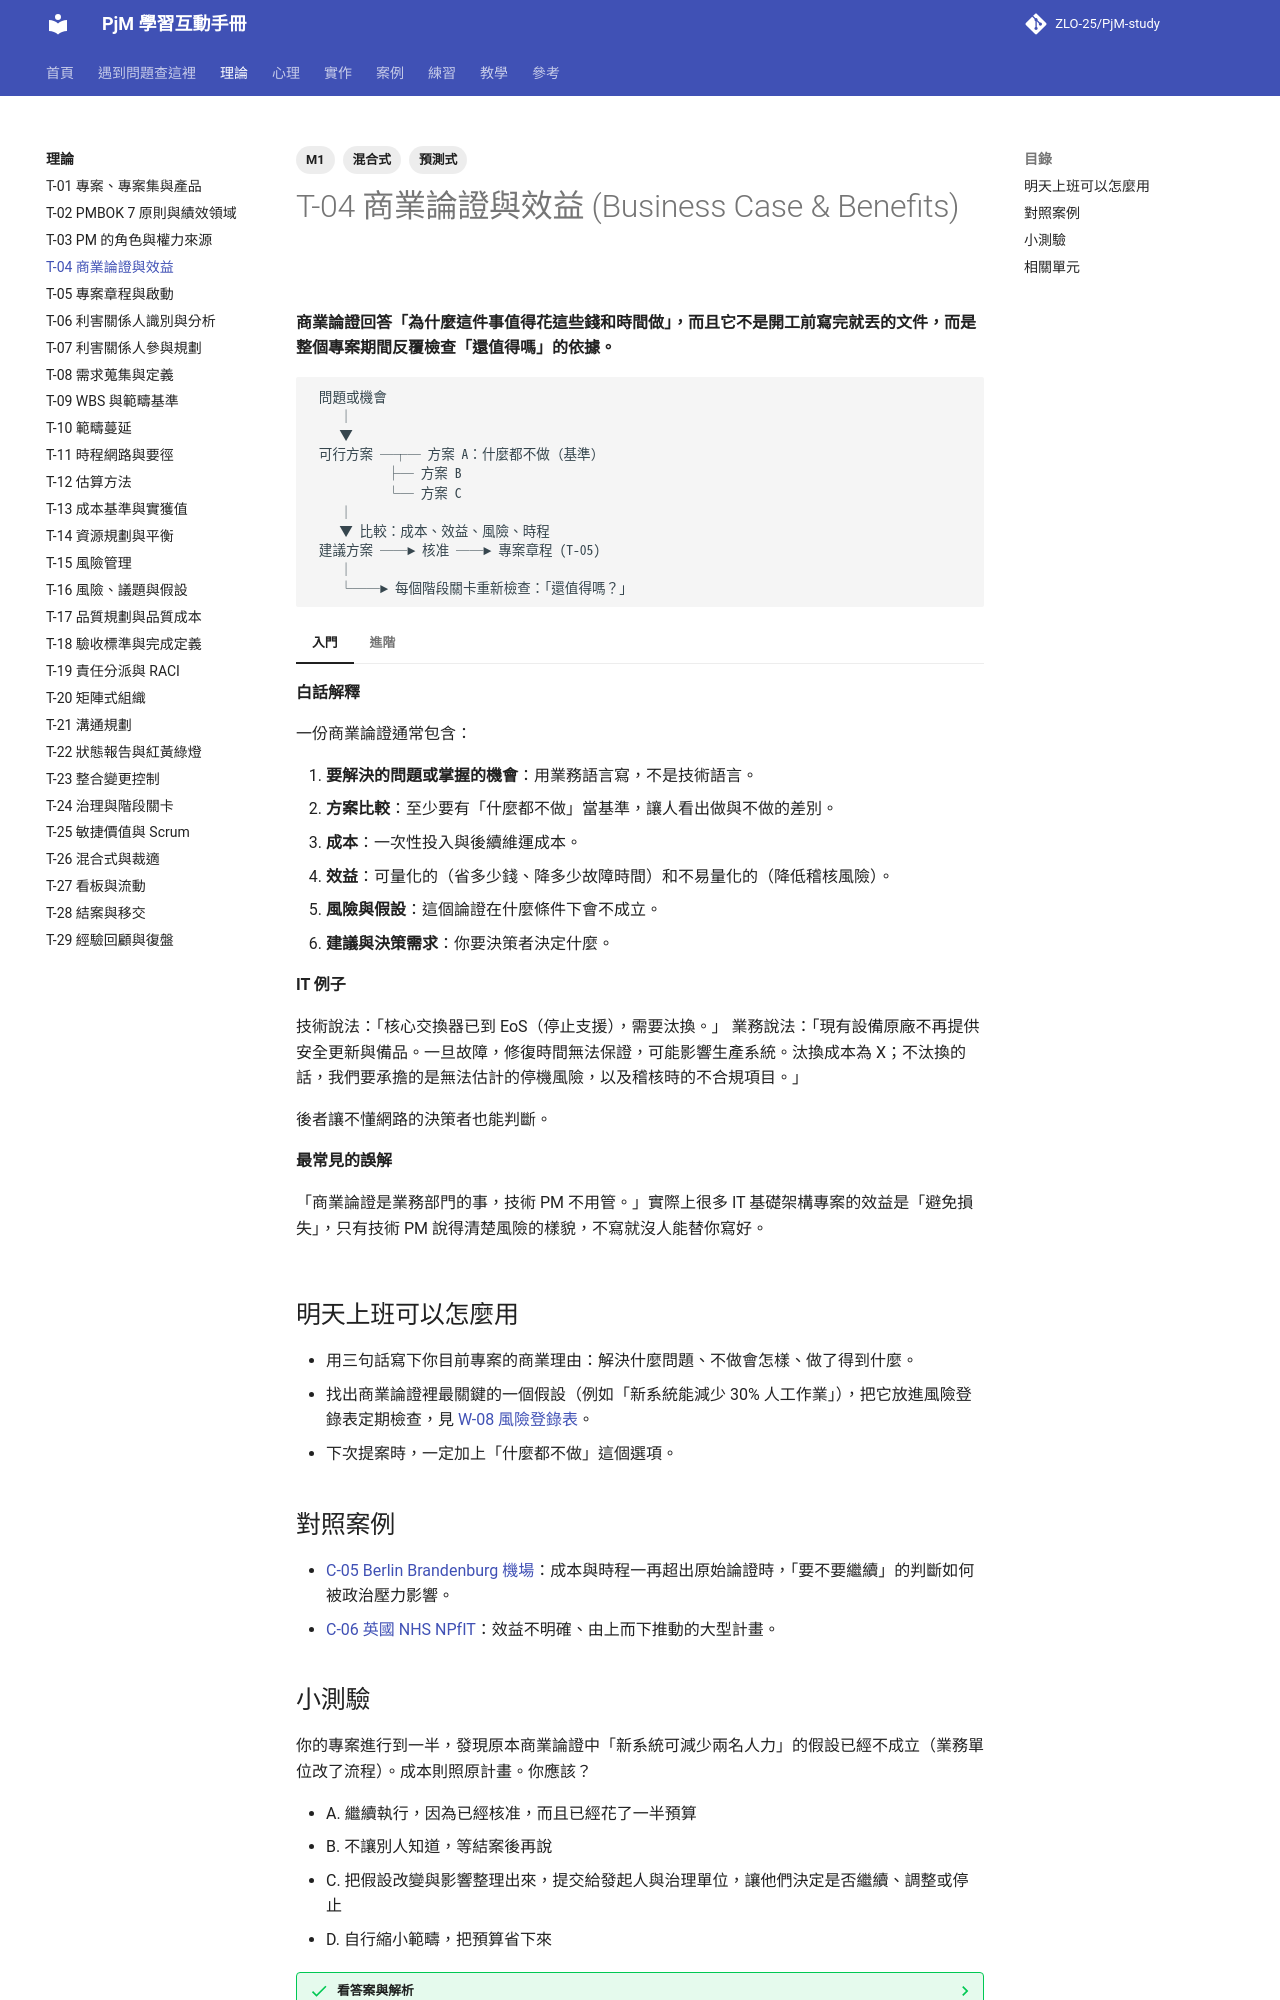

repository: ZLO-25/PjM-study · page: theory/T-04-business-case/index.html · generator: mkdocs

---
title: T-04 商業論證與效益
tags: [M1, 預測式, 混合式]
---

# T-04 商業論證與效益 (Business Case & Benefits)

**商業論證回答「為什麼這件事值得花這些錢和時間做」，而且它不是開工前寫完就丟的文件，而是整個專案期間反覆檢查「還值得嗎」的依據。**

```text
 問題或機會
    │
    ▼
 可行方案 ─┬─ 方案 A：什麼都不做（基準）
           ├─ 方案 B
           └─ 方案 C
    │
    ▼ 比較：成本、效益、風險、時程
 建議方案 ──► 核准 ──► 專案章程 (T-05)
    │
    └──► 每個階段關卡重新檢查：「還值得嗎？」
```

=== "入門"

    **白話解釋**

    一份商業論證通常包含：

    1. **要解決的問題或掌握的機會**：用業務語言寫，不是技術語言。
    2. **方案比較**：至少要有「什麼都不做」當基準，讓人看出做與不做的差別。
    3. **成本**：一次性投入與後續維運成本。
    4. **效益**：可量化的（省多少錢、降多少故障時間）和不易量化的（降低稽核風險）。
    5. **風險與假設**：這個論證在什麼條件下會不成立。
    6. **建議與決策需求**：你要決策者決定什麼。

    **IT 例子**

    技術說法：「核心交換器已到 EoS（停止支援），需要汰換。」
    業務說法：「現有設備原廠不再提供安全更新與備品。一旦故障，修復時間無法保證，可能影響生產系統。汰換成本為 X；不汰換的話，我們要承擔的是無法估計的停機風險，以及稽核時的不合規項目。」

    後者讓不懂網路的決策者也能判斷。

    **最常見的誤解**

    「商業論證是業務部門的事，技術 PM 不用管。」實際上很多 IT 基礎架構專案的效益是「避免損失」，只有技術 PM 說得清楚風險的樣貌，不寫就沒人能替你寫好。

=== "進階"

    **取捨與兩難**

    - **樂觀的論證比較容易通過**，但也會讓專案一開始就背著達不到的承諾，見 [P-07 規劃謬誤與樂觀偏誤](../psychology/P-07-planning-fallacy.md)。
    - **效益常在專案結束後才發生**。專案經理交付了成果，效益卻要由營運單位實現；誰負責追蹤效益，必須一開始就說清楚。
    - 論證寫得越精確，越容易被當成承諾。資深 PM 會寫出**範圍**（樂觀/可能/悲觀）而不是單一數字。

    **跨主題的互動**

    - 專案進行中，如果成本或效益的假設已經不成立，應該在 [T-24 治理與階段關卡](T-24-governance-stage-gates.md) 重新決定是否繼續。
    - 「已經花了這麼多，不能停」是典型的 [P-08 沉沒成本與承諾升級](../psychology/P-08-escalation-of-commitment.md)：決定繼續與否要看「未來的成本與效益」，不是已花掉的錢。

    **資深 PM 怎麼判斷**

    問自己：「如果明天決策者問我『這個專案現在停掉會怎樣』，我答得出來嗎？」答得出來，代表你仍然掌握這個專案的商業理由。

## 明天上班可以怎麼用

- 用三句話寫下你目前專案的商業理由：解決什麼問題、不做會怎樣、做了得到什麼。
- 找出商業論證裡最關鍵的一個假設（例如「新系統能減少 30% 人工作業」），把它放進風險登錄表定期檢查，見 [W-08 風險登錄表](../practice/W-08-risk-register.md)。
- 下次提案時，一定加上「什麼都不做」這個選項。

## 對照案例

- [C-05 Berlin Brandenburg 機場](../cases/C-05-berlin-brandenburg-airport.md)：成本與時程一再超出原始論證時，「要不要繼續」的判斷如何被政治壓力影響。
- [C-06 英國 NHS NPfIT](../cases/C-06-nhs-npfit.md)：效益不明確、由上而下推動的大型計畫。
